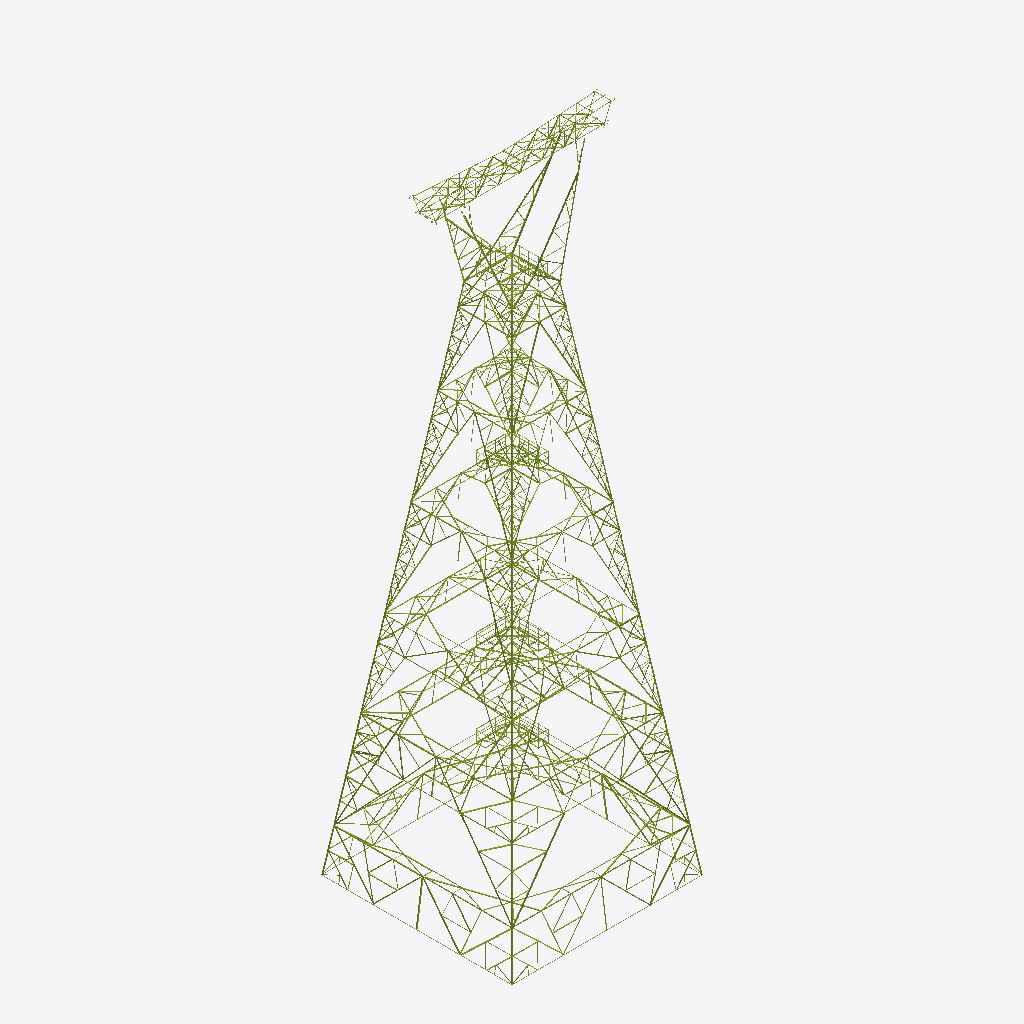
Isometric view of an IFC building model (IFC-SPF (STEP), schema IFC4, length unit millimetre), seen from the south-west, elements coloured by IFC class (only those large enough to see are counted): 382 members (olive).
Extent 17.8 m × 17.8 m × 58.5 m (x, y, z). Storeys (5): Cuerpo común at 0.00 m; Arriostramiento horizontal at 0.00 m; Plataformas at 0.00 m; Mástiles (delta) at 0.00 m; Viga y brazos at 0.00 m. Elements (2166): 2166 IfcMember.

HEADER;
FILE_DESCRIPTION(('ViewDefinition [CoordinationView]'),'2;1');
FILE_NAME('','2026-10-10T11:32:49',(''),(''),'IfcOpenShell 0.9.0alpha0-8c614fa','IfcOpenShell 0.9.0alpha0-8c614fa','');
FILE_SCHEMA(('IFC4'));
ENDSEC;
DATA;
#19=IFCPROJECT('2XMsv3Yc5Dyv4CEBti2PV9',#5,'GEB U113 CT101850',$,$,$,$,(#16),#11);
#22=IFCSITE('1ym3W2mAD8NQkHyEYBbmyp',#5,'Sitio',$,$,#21,$,$,.ELEMENT.,$,$,$,$,$);
#25=IFCBUILDING('2dmnypYl55yeOBfQpA5NpT',#5,'Torre AAE2','Planos GEB-U113-CT101850-L000-DIS6012 (H1–H25 y H53–H63): viga, delta, cuerpo común tramos 1–8 y cuerpo AAE1, extensiones y cuerpos AAE2–AAE2.',$,#24,$,$,.ELEMENT.,$,$,$);
#30=IFCBUILDINGSTOREY('0_c_bkY7v6vQQxsn02JHzA',#5,'Cuerpo común',$,$,#29,$,$,.ELEMENT.,0.0);
#33=IFCBUILDINGSTOREY('2ou8IIL5z7Mhg3GHXbG9En',#5,'Arriostramiento horizontal',$,$,#32,$,$,.ELEMENT.,0.0);
#36=IFCBUILDINGSTOREY('0CCAjr1RjEHOqZNyH1Qsbm',#5,'Plataformas',$,$,#35,$,$,.ELEMENT.,0.0);
#39=IFCBUILDINGSTOREY('0Vcq8b1DfDehtrwfHEEhe1',#5,'Mástiles (delta)',$,$,#38,$,$,.ELEMENT.,0.0);
#42=IFCBUILDINGSTOREY('2IjP$2Nv9A8xLKcKf8WrcB',#5,'Viga y brazos',$,$,#41,$,$,.ELEMENT.,0.0);
#26106=IFCMEMBER('2DIHsfuET6Thf5MLZ0PX5A',#5,'1304D / 1332 · Diagonal 01 · E2 · Cara A','plano H23 (cara del tramo)','Diagonal',#26097,#26105,'1304D / 1332',.BRACE.);
#48452=IFCMEMBER('0aRW08$qPDuepKEA0uOfgN',#5,'251H / 253H / 283 · Montante 02 · Delta · Cara C','plano H6 (delta inferior, elevación)','Montante',#48443,#48451,'251H / 253H / 283',.CHORD.);
#17877=IFCMEMBER('2514ziSdL4YBWKf8nqwDJ_',#5,'1014Z / 1014D / 1033 · Horizontal 01 · T7 · Cara C','plano H18 (cara del tramo)','Horizontal',#17868,#17876,'1014Z / 1014D / 1033',.BRACE.);
#17843=IFCMEMBER('2org_pu2b3fh1ndu$txzz0',#5,'1014Z / 1014D / 1033 · Horizontal 01 · T7 · Cara B','plano H18 (cara del tramo)','Horizontal',#17834,#17842,'1014Z / 1014D / 1033',.BRACE.);
#48194=IFCMEMBER('3bS3QdUtHFcgdlk_tEIWxe',#5,'250EH / 252EH / 281 / 283 · Montante 01 · Delta · Cara A','plano H6 (delta inferior, elevación)','Montante',#48185,#48193,'250EH / 252EH / 281 / 283',.CHORD.);
#48609=IFCMEMBER('2EppdSQgHA1OXN4H$Tn2R_',#5,'254ZH / 255ZH / 282 · Diagonal 06 · Delta · Cara A','plano H6 (delta inferior, elevación)','Diagonal',#48600,#48608,'254ZH / 255ZH / 282',.BRACE.);
#22681=IFCMEMBER('3uHqENKLX7QvkPBpGr2UEN',#5,'1208DH / 1208ZH · Horizontal 02 · C1 · Cara C','plano H21 (cara del tramo)','Horizontal',#22672,#22680,'1208DH / 1208ZH',.BRACE.);
#1751=IFCMEMBER('2R47joXIDDi8QjkScw68_T',#5,'655D / 656D / 657D / 683 · Diagonal 01 · T2 · Cara A','plano H11 (cara del tramo)','Diagonal',#1742,#1750,'655D / 656D / 657D / 683',.BRACE.);
#22647=IFCMEMBER('1fnrTLl$9E2PzKSAQUobCu',#5,'1208DH / 1208ZH · Horizontal 02 · C1 · Cara B','plano H21 (cara del tramo)','Horizontal',#22638,#22646,'1208DH / 1208ZH',.BRACE.);
#1479=IFCMEMBER('3IAYMA5LnAyhHpCY0dNbSm',#5,'650H / 652H / 680 · Montante 01 · T2 · Cara A','plano H11 (cara del tramo)','Montante',#1470,#1478,'650H / 652H / 680',.CHORD.);
#40350=IFCMEMBER('1adw6flfv9tQf2D6ofJZ8q',#5,'1405AH / 1430 / 1413H / 1406H · Diagonal 17 · Sec. U-U','plano H25 (corte U-U)','Diagonal',#40341,#40349,'1405AH / 1430 / 1413H / 1406H',.BRACE.);
#7880=IFCMEMBER('04JVZ9oGb6aOKmk8yLE4c0',#5,'754H · Montante 02 · T4 · Cara A','plano H14 (cara del tramo)','Montante',#7871,#7879,'754H',.CHORD.);
#39908=IFCMEMBER('1LUxxhgRP5rfcpbTaY6rVQ',#5,'1406H / 1405AH / 1430 / 1413H · Diagonal 10 · Sec. U-U','plano H25 (corte U-U) · espejado','Diagonal',#39899,#39907,'1406H / 1405AH / 1430 / 1413H',.BRACE.);
#17257=IFCMEMBER('3FTAp10FX9XgRwji0PRvOw',#5,'950H / 951H / 952H / 953H / 980 / 984 · Montante 02 · T6 · Cara A','plano H17 (cara del tramo)','Montante',#17248,#17256,'950H / 951H / 952H / 953H / 980 / 984',.CHORD.);
#25831=IFCMEMBER('1ssymRImj2EARLADzsNL11',#5,'1300H / 1330 · Montante 01 · E2 · Cara A','plano H23 (cara del tramo)','Montante',#25822,#25830,'1300H / 1330',.CHORD.);
#26310=IFCMEMBER('0XoqY3fhb41OXzNGX4E0Br',#5,'1304Z / 1332 · Diagonal 02 · E2 · Cara C','plano H23 (cara del tramo)','Diagonal',#26301,#26309,'1304Z / 1332',.BRACE.);
#8462=IFCMEMBER('10fKtGxinEdvd04H1MK_kO',#5,'787Z / 786Z / 788Z / 783 · Diagonal 02 · T4 · Cara D','plano H14 (cara del tramo)','Diagonal',#8453,#8461,'787Z / 786Z / 788Z / 783',.BRACE.);
#48643=IFCMEMBER('3hosR0KY11kvePVR$4Byee',#5,'254ZH / 255ZH / 282 · Diagonal 06 · Delta · Cara C','plano H6 (delta inferior, elevación)','Diagonal',#48634,#48642,'254ZH / 255ZH / 282',.BRACE.);
#14567=IFCMEMBER('3Q_LW3Xe12l8i27LzKLRgs',#5,'955Z / 954Z / 981 / 966Z · Diagonal 02 · T6 · Cara D','plano H17 (cara del tramo)','Diagonal',#14558,#14566,'955Z / 954Z / 981 / 966Z',.BRACE.);
#26344=IFCMEMBER('3gYo_khGrFZ9mmarZyFn$y',#5,'1304Z / 1332 · Diagonal 02 · E2 · Cara D','plano H23 (cara del tramo)','Diagonal',#26335,#26343,'1304Z / 1332',.BRACE.);
#26140=IFCMEMBER('08bp5kjLf5cRNOW4gWBUtS',#5,'1304D / 1332 · Diagonal 01 · E2 · Cara B','plano H23 (cara del tramo)','Diagonal',#26131,#26139,'1304D / 1332',.BRACE.);
#38072=IFCMEMBER('3$MtSQ3Wn3u9wIZ7IdwQBl',#5,'1254H / 1255H / 1256H / 1280 · Diagonal 02 · Sec. P-P','plano H22 (corte P-P) · espejado','Diagonal',#38063,#38071,'1254H / 1255H / 1256H / 1280',.BRACE.);
#20243=IFCMEMBER('3CJZBTEmL5_9nicKLy9r11',#5,'1101H · Montante 02 · T8 · Cara A','plano H20 (cara del tramo)','Montante',#20234,#20242,'1101H',.CHORD.);
#26242=IFCMEMBER('0Rh1CJTlj259drpIzV5nQd',#5,'1304Z / 1332 · Diagonal 02 · E2 · Cara A','plano H23 (cara del tramo)','Diagonal',#26233,#26241,'1304Z / 1332',.BRACE.);
#39092=IFCMEMBER('32RldKyOXEL8CERbROLJmk',#5,'1400 / 1401 / 1402 / 1403Z / 1403D / 1431 · Horizontal 02 · Sec. U-U','plano H25 (corte U-U) · espejado','Horizontal',#39083,#39091,'1400 / 1401 / 1402 / 1403Z / 1403D / 1431',.BRACE.);
#37766=IFCMEMBER('2pnyPdffTEegT1Gl6oNmBI',#5,'1250 / 1251 / 1252 / 1253Z / 1253D / 1281 · Horizontal 02 · Sec. P-P','plano H22 (corte P-P) · espejado','Horizontal',#37757,#37765,'1250 / 1251 / 1252 / 1253Z / 1253D / 1281',.BRACE.);
#38446=IFCMEMBER('123KsknTHFmexM29x3f6uD',#5,'1254H / 1255H / 1256H / 1280 · Diagonal 11 · Sec. P-P','plano H22 (corte P-P)','Diagonal',#38437,#38445,'1254H / 1255H / 1256H / 1280',.BRACE.);
#29550=IFCMEMBER('0wOm8m$QPEAB8aRIDFfqBi',#5,'1358H · Diagonal 05 · C2 · Cara D','plano H24 (cara del tramo)','Diagonal',#29541,#29549,'1358H',.BRACE.);
#40384=IFCMEMBER('3JZC87dNH2vxaqT$yInM6Z',#5,'1405AH / 1430 / 1413H / 1406H · Diagonal 18 · Sec. U-U','plano H25 (corte U-U) · espejado','Diagonal',#40375,#40383,'1405AH / 1430 / 1413H / 1406H',.BRACE.);
#37834=IFCMEMBER('2poZgSefr5UuBv2ZohNZYo',#5,'1250 / 1251 / 1253Z / 1281 · Horizontal 04 · Sec. P-P','plano H22 (corte P-P) · espejado','Horizontal',#37825,#37833,'1250 / 1251 / 1253Z / 1281',.BRACE.);
#1887=IFCMEMBER('2$rMZ9uSLCrRUsRjlfg7pT',#5,'655Z / 656Z / 657Z / 683 · Diagonal 02 · T2 · Cara A','plano H11 (cara del tramo)','Diagonal',#1878,#1886,'655Z / 656Z / 657Z / 683',.BRACE.);
#40112=IFCMEMBER('3HUb92HBX1nep42Y6OGH$c',#5,'1405H / 1406H / 1430 / 1413H · Diagonal 14 · Sec. U-U','plano H25 (corte U-U) · espejado','Diagonal',#40103,#40111,'1405H / 1406H / 1430 / 1413H',.BRACE.);
#48418=IFCMEMBER('1aGBMTPA9EgRlJMcmW7GlV',#5,'251H / 253H / 283 · Montante 02 · Delta · Cara A','plano H6 (delta inferior, elevación)','Montante',#48409,#48417,'251H / 253H / 283',.CHORD.);
#8326=IFCMEMBER('0KNIYLroD6HO8J26Rdg7R_',#5,'787D / 786D / 788D / 783 · Diagonal 01 · T4 · Cara D','plano H14 (cara del tramo)','Diagonal',#8317,#8325,'787D / 786D / 788D / 783',.BRACE.);
#1955=IFCMEMBER('2MvmQ$7gX9txOy7FMYY$$D',#5,'655Z / 656Z / 657Z / 683 · Diagonal 02 · T2 · Cara C','plano H11 (cara del tramo)','Diagonal',#1946,#1954,'655Z / 656Z / 657Z / 683',.BRACE.);
#39160=IFCMEMBER('1rxgH2QE1BSeKFhMUCMssM',#5,'1401 / 1403Z / 1431 · Horizontal 04 · Sec. U-U','plano H25 (corte U-U) · espejado','Horizontal',#39151,#39159,'1401 / 1403Z / 1431',.BRACE.);
#20379=IFCMEMBER('1ZAcmWXFP8IPPAf01JZ_mZ',#5,'1102D · Diagonal 01 · T8 · Cara A','plano H20 (cara del tramo)','Diagonal',#20370,#20378,'1102D',.BRACE.);
#29173=IFCMEMBER('3KTjo0CF99aO2ljcRxm7zF',#5,'1352ZH · Diagonal 03 · C2 · Cara A','plano H24 (cara del tramo)','Diagonal',#29164,#29172,'1352ZH',.BRACE.);
#14431=IFCMEMBER('1gRypEC2TC_ByQTFbJoE1L',#5,'955D / 954D / 981 / 966D · Diagonal 01 · T6 · Cara D','plano H17 (cara del tramo)','Diagonal',#14422,#14430,'955D / 954D / 981 / 966D',.BRACE.);
#17809=IFCMEMBER('2zG8Zt5cz7Q81YahCQ7Ahr',#5,'1014Z / 1014D / 1033 · Horizontal 01 · T7 · Cara A','plano H18 (cara del tramo)','Horizontal',#17800,#17808,'1014Z / 1014D / 1033',.BRACE.);
#17911=IFCMEMBER('2uZRAe66b2Zh8wqrjqmeRt',#5,'1014Z / 1014D / 1033 · Horizontal 01 · T7 · Cara D','plano H18 (cara del tramo)','Horizontal',#17902,#17910,'1014Z / 1014D / 1033',.BRACE.);
#1989=IFCMEMBER('2T0VEWZMD0n8d3tA1rygjM',#5,'655Z / 656Z / 657Z / 683 · Diagonal 02 · T2 · Cara D','plano H11 (cara del tramo)','Diagonal',#1980,#1988,'655Z / 656Z / 657Z / 683',.BRACE.);
#36907=IFCMEMBER('3oFOfBtNXFyg9Jo1l3gO9G',#5,'1054H · Diagonal 04 · Sec. M-M','plano H19 (corte M-M) · espejado','Diagonal',#36898,#36906,'1054H',.BRACE.);
#8224=IFCMEMBER('3NYZWNrB5FYeaAGK4ffYef',#5,'787D / 786D / 788D / 783 · Diagonal 01 · T4 · Cara A','plano H14 (cara del tramo)','Diagonal',#8215,#8223,'787D / 786D / 788D / 783',.BRACE.);
#25865=IFCMEMBER('0kf1gsYRj28Om8TNJd1eh_',#5,'1300H / 1330 · Montante 01 · E2 · Cara B','plano H23 (cara del tramo)','Montante',#25856,#25864,'1300H / 1330',.CHORD.);
#25933=IFCMEMBER('21pqqv__5FbPiJMkbzrfhq',#5,'1300H / 1330 · Montante 01 · E2 · Cara D','plano H23 (cara del tramo)','Montante',#25924,#25932,'1300H / 1330',.CHORD.);
#29346=IFCMEMBER('13rXW56cLDuum_3tb9THmI',#5,'1358H · Diagonal 04 · C2 · Cara B','plano H24 (cara del tramo)','Diagonal',#29337,#29345,'1358H',.BRACE.);
#17359=IFCMEMBER('0qKzwm$h9EXuxeJVwXEgct',#5,'950H / 951H / 952H / 953H / 980 / 984 · Montante 02 · T6 · Cara D','plano H17 (cara del tramo)','Montante',#17350,#17358,'950H / 951H / 952H / 953H / 980 / 984',.CHORD.);
#14329=IFCMEMBER('3iUkoLBMr1f95p5FBjM1Rq',#5,'955D / 954D / 981 / 966D · Diagonal 01 · T6 · Cara A','plano H17 (cara del tramo)','Diagonal',#14320,#14328,'955D / 954D / 981 / 966D',.BRACE.);
#37868=IFCMEMBER('1CeEOb7$P2oPwkUGxRMicU',#5,'1252 / 1253Z / 1281 / 1251 · Horizontal 05 · Sec. P-P','plano H22 (corte P-P)','Horizontal',#37859,#37867,'1252 / 1253Z / 1281 / 1251',.BRACE.);
#22613=IFCMEMBER('3AhV4_w3LFPfxaw1JM4fiP',#5,'1208DH / 1208ZH · Horizontal 02 · C1 · Cara A','plano H21 (cara del tramo)','Horizontal',#22604,#22612,'1208DH / 1208ZH',.BRACE.);
#28762=IFCMEMBER('1ZEvLSUmnBRON4SmsrJrXU',#5,'1350H / 1380 · Montante 01 · C2 · Cara A','plano H24 (cara del tramo)','Montante',#28753,#28761,'1350H / 1380',.CHORD.);
#39500=IFCMEMBER('1HEct5v8rCfu8Ruo7FEpx9',#5,'1405H / 1406H / 1430 / 1413H · Diagonal 02 · Sec. U-U','plano H25 (corte U-U) · espejado','Diagonal',#39491,#39499,'1405H / 1406H / 1430 / 1413H',.BRACE.);
#14363=IFCMEMBER('1kajxSh9v3dRLI27pRvgmm',#5,'955D / 954D / 981 / 966D · Diagonal 01 · T6 · Cara B','plano H17 (cara del tramo)','Diagonal',#14354,#14362,'955D / 954D / 981 / 966D',.BRACE.);
#24124=IFCMEMBER('0lh2D0KrL8TP4eFeoADd30',#5,'1202ZH · Diagonal 08 · C1 · Cara A','plano H21 (cara del tramo)','Diagonal',#24115,#24123,'1202ZH',.BRACE.);
#22715=IFCMEMBER('2viDBIWX9BRfM$IupM$YaU',#5,'1208DH / 1208ZH · Horizontal 02 · C1 · Cara D','plano H21 (cara del tramo)','Horizontal',#22706,#22714,'1208DH / 1208ZH',.BRACE.);
#8258=IFCMEMBER('2UgZOZkXH9CvMxdf1uo987',#5,'787D / 786D / 788D / 783 · Diagonal 01 · T4 · Cara B','plano H14 (cara del tramo)','Diagonal',#8249,#8257,'787D / 786D / 788D / 783',.BRACE.);
#17291=IFCMEMBER('0VDsNB_LbBVe$Pd297xO6X',#5,'950H / 951H / 952H / 953H / 980 / 984 · Montante 02 · T6 · Cara B','plano H17 (cara del tramo)','Montante',#17282,#17290,'950H / 951H / 952H / 953H / 980 / 984',.CHORD.);
#37732=IFCMEMBER('3K$J_Feer9XOUcncIeSG8k',#5,'1250 / 1251 / 1252 / 1253D / 1253Z / 1281 · Horizontal 01 · Sec. P-P','plano H22 (corte P-P)','Horizontal',#37723,#37731,'1250 / 1251 / 1252 / 1253D / 1253Z / 1281',.BRACE.);
#39194=IFCMEMBER('3LGq7skwT8uvT1OVA9jKnN',#5,'1401 / 1402 / 1403Z / 1431 · Horizontal 05 · Sec. U-U','plano H25 (corte U-U)','Horizontal',#39185,#39193,'1401 / 1402 / 1403Z / 1431',.BRACE.);
#29139=IFCMEMBER('0ieuCwjyn2EeddMEOyyBmv',#5,'1352DH · Diagonal 02 · C2 · Cara D','plano H24 (cara del tramo)','Diagonal',#29130,#29138,'1352DH',.BRACE.);
#14533=IFCMEMBER('1WujIW1UbABAIbRW_aqeOE',#5,'955Z / 954Z / 981 / 966Z · Diagonal 02 · T6 · Cara C','plano H17 (cara del tramo)','Diagonal',#14524,#14532,'955Z / 954Z / 981 / 966Z',.BRACE.);
#38038=IFCMEMBER('0hF_JfvtnDhPSY7CK$oAIb',#5,'1254H / 1255H / 1256H / 1280 · Diagonal 01 · Sec. P-P','plano H22 (corte P-P)','Diagonal',#38029,#38037,'1254H / 1255H / 1256H / 1280',.BRACE.);
#1785=IFCMEMBER('1bACcEaYHFnOUrd2T2szqO',#5,'655D / 656D / 657D / 683 · Diagonal 01 · T2 · Cara B','plano H11 (cara del tramo)','Diagonal',#1776,#1784,'655D / 656D / 657D / 683',.BRACE.);
#36570=IFCMEMBER('0DE$0ZXb9A0wvHt88anWav',#5,'1050 / 1051 / 1052 / 1053Z / 1053D / 1080 · Horizontal 02 · Sec. M-M','plano H19 (corte M-M) · espejado','Horizontal',#36561,#36569,'1050 / 1051 / 1052 / 1053Z / 1053D / 1080',.BRACE.);
#8428=IFCMEMBER('16vzBfWxr9wenmIibW$UVx',#5,'787Z / 786Z / 788Z / 783 · Diagonal 02 · T4 · Cara C','plano H14 (cara del tramo)','Diagonal',#8419,#8427,'787Z / 786Z / 788Z / 783',.BRACE.);
#26208=IFCMEMBER('20LM6MWJb7z892SmYMR$vy',#5,'1304D / 1332 · Diagonal 01 · E2 · Cara D','plano H23 (cara del tramo)','Diagonal',#26199,#26207,'1304D / 1332',.BRACE.);
#1581=IFCMEMBER('0cAbT8gAn2GuFN6OILVErH',#5,'650H / 652H / 680 · Montante 01 · T2 · Cara D','plano H11 (cara del tramo)','Montante',#1572,#1580,'650H / 652H / 680',.CHORD.);
#39058=IFCMEMBER('3ECCWcp1LCMQNyfu2VGZpG',#5,'1400 / 1401 / 1402 / 1403D / 1403Z / 1431 · Horizontal 01 · Sec. U-U','plano H25 (corte U-U)','Horizontal',#39049,#39057,'1400 / 1401 / 1402 / 1403D / 1403Z / 1431',.BRACE.);
#1513=IFCMEMBER('35fUl9C2DF1eJI1$8Z_JBD',#5,'650H / 652H / 680 · Montante 01 · T2 · Cara B','plano H11 (cara del tramo)','Montante',#1504,#1512,'650H / 652H / 680',.CHORD.);
#7982=IFCMEMBER('1pbDGJISr0iOriv1dALgdS',#5,'754H · Montante 02 · T4 · Cara D','plano H14 (cara del tramo)','Montante',#7973,#7981,'754H',.CHORD.);
#19393=IFCMEMBER('2LKJBfkQ9F39EIGCxui7ZW',#5,'1006 · Diagonal 07 · T7 · Cara D','plano H18 (cara del tramo)','Diagonal',#19384,#19392,'1006',.BRACE.);
#20345=IFCMEMBER('3fdwhDUSb9AhMroN7aWmGM',#5,'1101H · Montante 02 · T8 · Cara D','plano H20 (cara del tramo)','Montante',#20336,#20344,'1101H',.CHORD.);
#22581=IFCMEMBER('1joBNegwXAHh6OykHWa7hi',#5,'1231 / 1232 · Horizontal 01 · C1 · Cara D','plano H21 (cara del tramo)','Horizontal',#22572,#22580,'1231 / 1232',.BRACE.);
#29003=IFCMEMBER('18XZFNTLfEQPAzQdcHYpiF',#5,'1359H · Diagonal 01 · C2 · Cara D','plano H24 (cara del tramo)','Diagonal',#28994,#29002,'1359H',.BRACE.);
#38344=IFCMEMBER('1Wl4oFNZrDRP1sRPT1o3zH',#5,'1254AH / 1255H / 1256H / 1280 · Diagonal 08 · Sec. P-P','plano H22 (corte P-P) · espejado','Diagonal',#38335,#38343,'1254AH / 1255H / 1256H / 1280',.BRACE.);
#48575=IFCMEMBER('246Ff9r_X7wPku97g0g_9q',#5,'254DH / 255DH / 282 · Diagonal 05 · Delta · Cara C','plano H6 (delta inferior, elevación)','Diagonal',#48566,#48574,'254DH / 255DH / 282',.BRACE.);
#38310=IFCMEMBER('3Y9litRt13CxwPk0cL7UtR',#5,'1254AH / 1255H / 1256H / 1280 · Diagonal 07 · Sec. P-P','plano H22 (corte P-P)','Diagonal',#38301,#38309,'1254AH / 1255H / 1256H / 1280',.BRACE.);
#48228=IFCMEMBER('2MGnMSOsD7c8ZNjXeRKSTa',#5,'250EH / 252EH / 281 / 283 · Montante 01 · Delta · Cara C','plano H6 (delta inferior, elevación)','Montante',#48219,#48227,'250EH / 252EH / 281 / 283',.CHORD.);
#20277=IFCMEMBER('0cIS74j9P3IhfTeJRghG3t',#5,'1101H · Montante 02 · T8 · Cara B','plano H20 (cara del tramo)','Montante',#20268,#20276,'1101H',.CHORD.);
#35598=IFCMEMBER('2Z3oMAZNb8hgWUQWRrLGvu',#5,'1003 · Diagonal 06 · Sec. J-J','plano H16 (corte J-J) · espejado','Diagonal',#35589,#35597,'1003',.BRACE.);
#7914=IFCMEMBER('0ktvVER2rETfY6X1XCWsdp',#5,'754H · Montante 02 · T4 · Cara B','plano H14 (cara del tramo)','Montante',#7905,#7913,'754H',.CHORD.);
#20515=IFCMEMBER('1xgGmBMrH459C30FQ$Jy28',#5,'1102Z · Diagonal 02 · T8 · Cara A','plano H20 (cara del tramo)','Diagonal',#20506,#20514,'1102Z',.BRACE.);
#40078=IFCMEMBER('0XN0WQT5TBpuHsmfrOmMTA',#5,'1405H / 1406H / 1430 / 1413H · Diagonal 13 · Sec. U-U','plano H25 (corte U-U)','Diagonal',#40069,#40077,'1405H / 1406H / 1430 / 1413H',.BRACE.);
#36536=IFCMEMBER('3l2eM4cYn9Kf7JcnHC7S74',#5,'1050 / 1051 / 1052 / 1053D / 1053Z / 1080 · Horizontal 01 · Sec. M-M','plano H19 (corte M-M)','Horizontal',#36527,#36535,'1050 / 1051 / 1052 / 1053D / 1053Z / 1080',.BRACE.);
#20617=IFCMEMBER('1a8vPXJ5P9kw_2TaD2mHgf',#5,'1102Z · Diagonal 02 · T8 · Cara D','plano H20 (cara del tramo)','Diagonal',#20608,#20616,'1102Z',.BRACE.);
#39874=IFCMEMBER('0DoXrQqGD2swMCIcnCNJiG',#5,'1406H / 1405AH / 1430 / 1413H · Diagonal 09 · Sec. U-U','plano H25 (corte U-U)','Diagonal',#39865,#39873,'1406H / 1405AH / 1430 / 1413H',.BRACE.);
#22494=IFCMEMBER('19G17p1iP36R9Ekxpt1IHH',#5,'1231 / 1232 · Horizontal 01 · C1 · Cara A','plano H21 (cara del tramo)','Horizontal',#22485,#22493,'1231 / 1232',.BRACE.);
#23098=IFCMEMBER('0NNErB$y96Efpdg5uC3Kkw',#5,'1202DH · Diagonal 01 · C1 · Cara C','plano H21 (cara del tramo)','Diagonal',#23089,#23097,'1202DH',.BRACE.);
#48541=IFCMEMBER('1c3MlmAf5DZxxJUwS$QJs2',#5,'254DH / 255DH / 282 · Diagonal 05 · Delta · Cara A','plano H6 (delta inferior, elevación)','Diagonal',#48532,#48540,'254DH / 255DH / 282',.BRACE.);
#23132=IFCMEMBER('0cBLsfvnD65u2Aj0NQCi5k',#5,'1202DH · Diagonal 01 · C1 · Cara D','plano H21 (cara del tramo)','Diagonal',#23123,#23131,'1202DH',.BRACE.);
#36708=IFCMEMBER('1mqd0hp2XCivG0kNocao5l',#5,'Horizontal 07 · Sec. M-M · Cara planta','plano H19 (corte M-M)','Horizontal',#36699,#36707,$,.BRACE.);
#39466=IFCMEMBER('3od_v6jtT9rh3$nepJyuFs',#5,'1405H / 1406H / 1430 / 1413H · Diagonal 01 · Sec. U-U','plano H25 (corte U-U)','Diagonal',#39457,#39465,'1405H / 1406H / 1430 / 1413H',.BRACE.);
#28796=IFCMEMBER('1exj1f9Pr9CBN7o$1wVqPo',#5,'1350H / 1380 · Montante 01 · C2 · Cara B','plano H24 (cara del tramo)','Montante',#28787,#28795,'1350H / 1380',.CHORD.);
#35972=IFCMEMBER('0JlrkNvy59yxjrAplWP8ZI',#5,'1003 · Diagonal 13 · Sec. J-J','plano H16 (corte J-J)','Diagonal',#35963,#35971,'1003',.BRACE.);
#37936=IFCMEMBER('0ZG$qSThX2b8f85iA8gaY0',#5,'1260 · Horizontal 07 · Sec. P-P','plano H22 (corte P-P)','Horizontal',#37927,#37935,'1260',.BRACE.);
ENDSEC;
